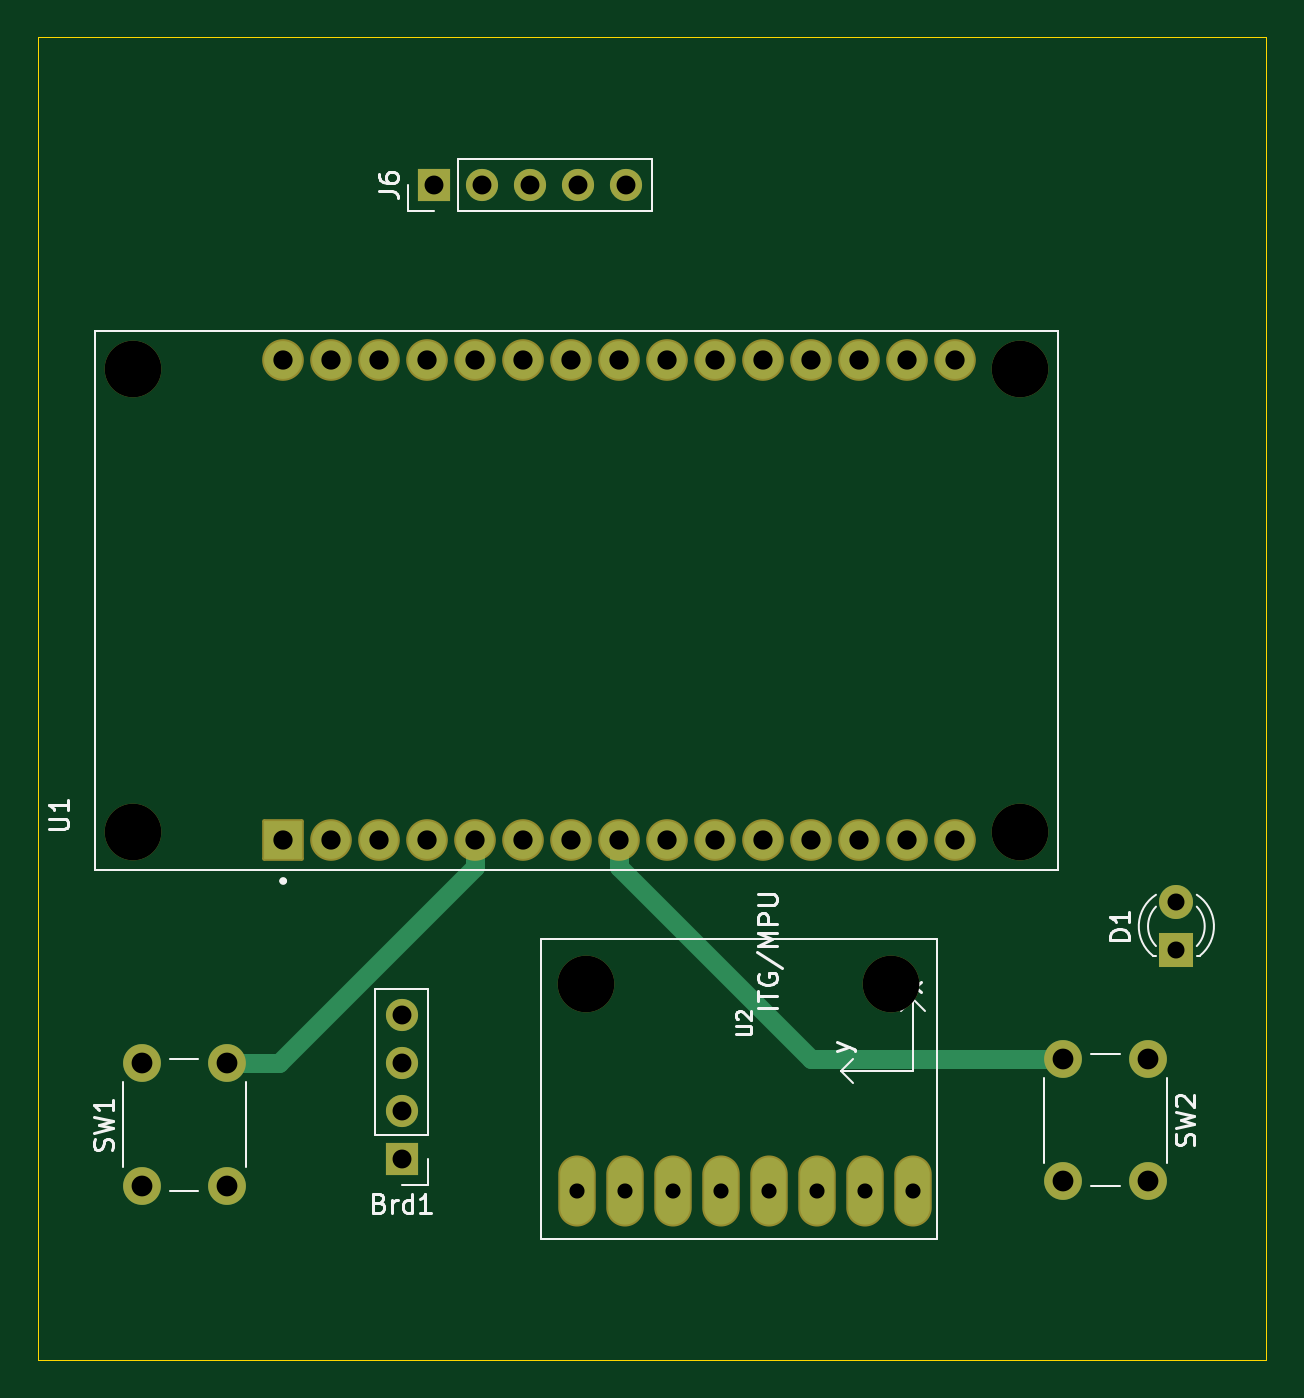
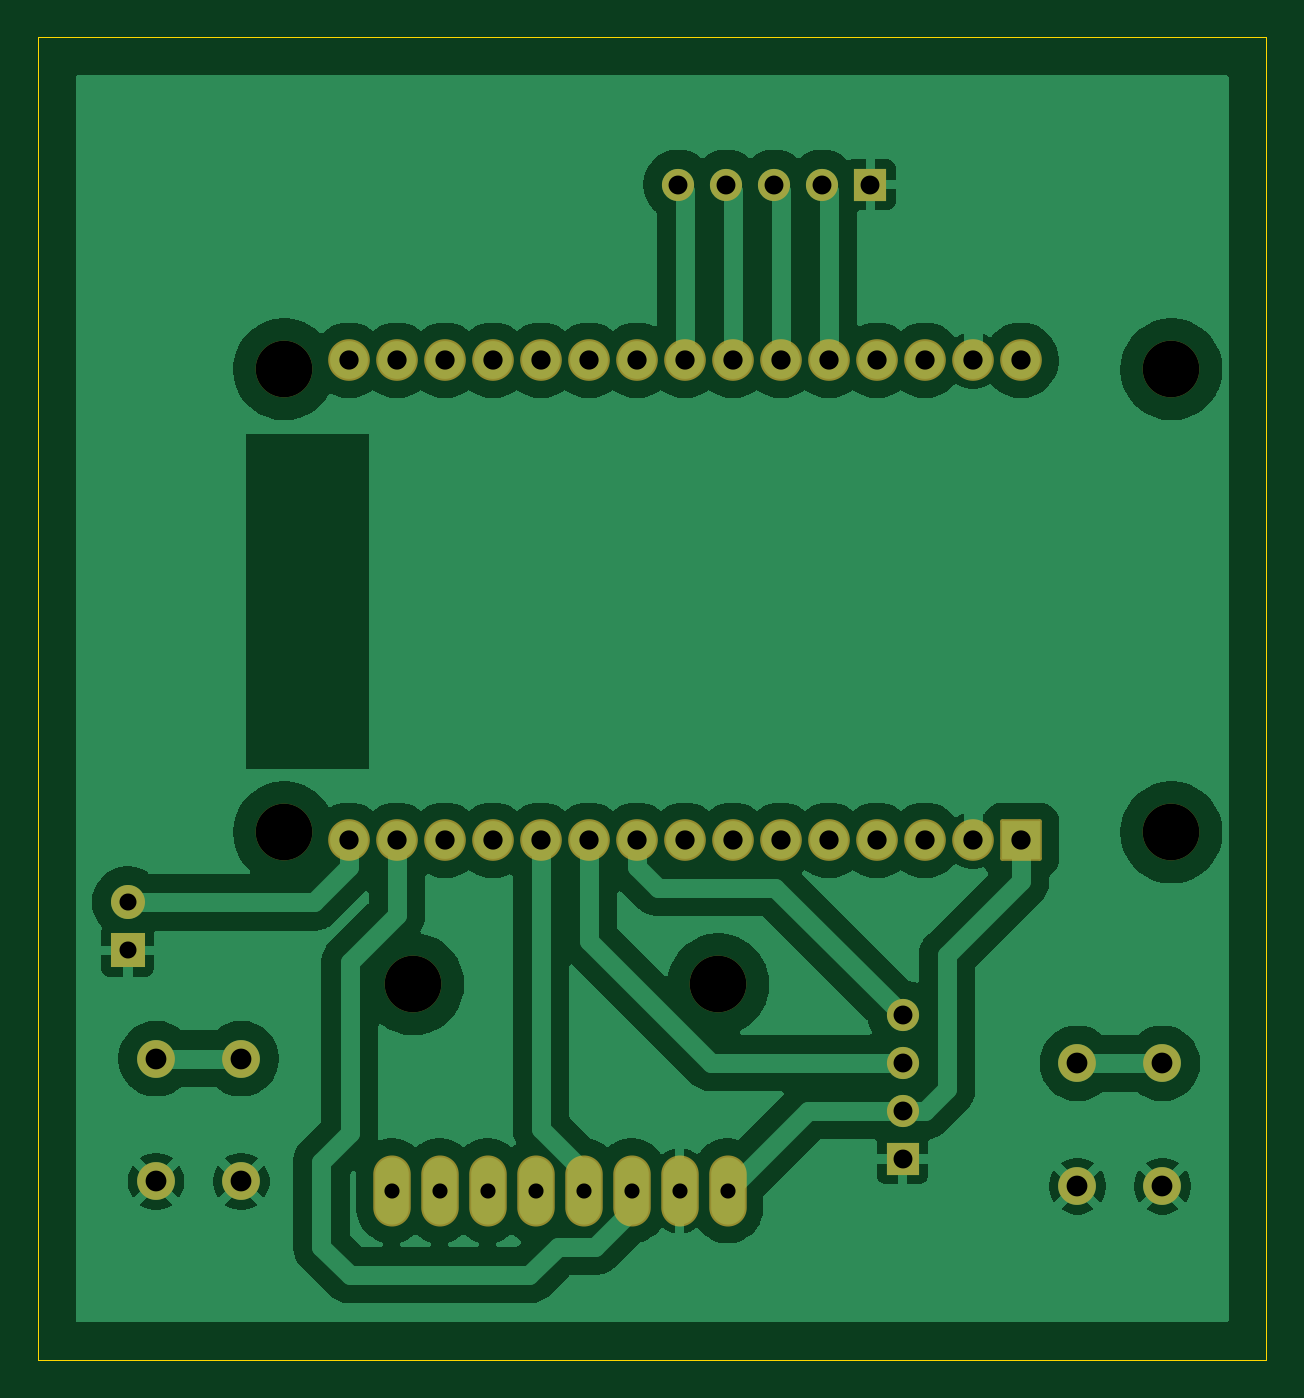
Circuit board: 11 layer files. Board 65.0 x 70.0 mm.
- bottom_copper: guante-B_Cu.gbr (85676 bytes)
- bottom_mask: guante-B_Mask.gbr (3091 bytes)
- paste: guante-B_Paste.gbr (460 bytes)
- bottom_silk: guante-B_Silkscreen.gbr (461 bytes)
- outline: guante-Edge_Cuts.gbr (614 bytes)
- top_copper: guante-F_Cu.gbr (5337 bytes)
- top_mask: guante-F_Mask.gbr (3091 bytes)
- paste: guante-F_Paste.gbr (460 bytes)
- top_silk: guante-F_Silkscreen.gbr (15063 bytes)
- drill: guante-NPTH.drl (430 bytes)
- drill: guante-PTH.drl (1441 bytes)

=== bottom_copper: guante-B_Cu.gbr (85676 bytes, source omitted) ===
=== bottom_mask: guante-B_Mask.gbr (3091 bytes, source withheld) ===
=== paste: guante-B_Paste.gbr ===
%TF.GenerationSoftware,KiCad,Pcbnew,9.0.2*%
%TF.CreationDate,2025-07-16T17:11:34-05:00*%
%TF.ProjectId,guante_primiparos,6775616e-7465-45f7-9072-696d69706172,rev?*%
%TF.SameCoordinates,Original*%
%TF.FileFunction,Paste,Bot*%
%TF.FilePolarity,Positive*%
%FSLAX46Y46*%
G04 Gerber Fmt 4.6, Leading zero omitted, Abs format (unit mm)*
G04 Created by KiCad (PCBNEW 9.0.2) date 2025-07-16 17:11:34*
%MOMM*%
%LPD*%
G01*
G04 APERTURE LIST*
G04 APERTURE END LIST*
M02*

=== bottom_silk: guante-B_Silkscreen.gbr ===
%TF.GenerationSoftware,KiCad,Pcbnew,9.0.2*%
%TF.CreationDate,2025-07-16T17:11:34-05:00*%
%TF.ProjectId,guante_primiparos,6775616e-7465-45f7-9072-696d69706172,rev?*%
%TF.SameCoordinates,Original*%
%TF.FileFunction,Legend,Bot*%
%TF.FilePolarity,Positive*%
%FSLAX46Y46*%
G04 Gerber Fmt 4.6, Leading zero omitted, Abs format (unit mm)*
G04 Created by KiCad (PCBNEW 9.0.2) date 2025-07-16 17:11:34*
%MOMM*%
%LPD*%
G01*
G04 APERTURE LIST*
G04 APERTURE END LIST*
M02*

=== outline: guante-Edge_Cuts.gbr ===
%TF.GenerationSoftware,KiCad,Pcbnew,9.0.2*%
%TF.CreationDate,2025-07-16T17:11:34-05:00*%
%TF.ProjectId,guante_primiparos,6775616e-7465-45f7-9072-696d69706172,rev?*%
%TF.SameCoordinates,Original*%
%TF.FileFunction,Profile,NP*%
%FSLAX46Y46*%
G04 Gerber Fmt 4.6, Leading zero omitted, Abs format (unit mm)*
G04 Created by KiCad (PCBNEW 9.0.2) date 2025-07-16 17:11:34*
%MOMM*%
%LPD*%
G01*
G04 APERTURE LIST*
%TA.AperFunction,Profile*%
%ADD10C,0.050000*%
%TD*%
G04 APERTURE END LIST*
D10*
X92500000Y-82500000D02*
X157500000Y-82500000D01*
X157500000Y-152500000D01*
X92500000Y-152500000D01*
X92500000Y-82500000D01*
M02*

=== top_copper: guante-F_Cu.gbr ===
%TF.GenerationSoftware,KiCad,Pcbnew,9.0.2*%
%TF.CreationDate,2025-07-16T17:11:34-05:00*%
%TF.ProjectId,guante_primiparos,6775616e-7465-45f7-9072-696d69706172,rev?*%
%TF.SameCoordinates,Original*%
%TF.FileFunction,Copper,L1,Top*%
%TF.FilePolarity,Positive*%
%FSLAX46Y46*%
G04 Gerber Fmt 4.6, Leading zero omitted, Abs format (unit mm)*
G04 Created by KiCad (PCBNEW 9.0.2) date 2025-07-16 17:11:34*
%MOMM*%
%LPD*%
G01*
G04 APERTURE LIST*
%TA.AperFunction,ComponentPad*%
%ADD10R,2.000000X2.000000*%
%TD*%
%TA.AperFunction,ComponentPad*%
%ADD11C,2.000000*%
%TD*%
%TA.AperFunction,ComponentPad*%
%ADD12R,1.700000X1.700000*%
%TD*%
%TA.AperFunction,ComponentPad*%
%ADD13C,1.700000*%
%TD*%
%TA.AperFunction,ComponentPad*%
%ADD14O,1.778000X3.556000*%
%TD*%
%TA.AperFunction,ComponentPad*%
%ADD15R,1.800000X1.800000*%
%TD*%
%TA.AperFunction,ComponentPad*%
%ADD16C,1.800000*%
%TD*%
%TA.AperFunction,Conductor*%
%ADD17C,1.000000*%
%TD*%
G04 APERTURE END LIST*
D10*
%TO.P,U1,1,3V3*%
%TO.N,Net-(Brd1-VCC)*%
X105485000Y-125000000D03*
D11*
%TO.P,U1,2,GND*%
%TO.N,Net-(Brd1-GND)*%
X108025000Y-125000000D03*
%TO.P,U1,3,D15*%
%TO.N,unconnected-(U1-D15-Pad3)*%
X110565000Y-125000000D03*
%TO.P,U1,4,D2*%
%TO.N,unconnected-(U1-D2-Pad4)*%
X113105000Y-125000000D03*
%TO.P,U1,5,D4*%
%TO.N,Net-(U1-D4)*%
X115645000Y-125000000D03*
%TO.P,U1,6,RX2*%
%TO.N,unconnected-(U1-RX2-Pad6)*%
X118185000Y-125000000D03*
%TO.P,U1,7,TX2*%
%TO.N,unconnected-(U1-TX2-Pad7)*%
X120725000Y-125000000D03*
%TO.P,U1,8,D5*%
%TO.N,Net-(U1-D5)*%
X123265000Y-125000000D03*
%TO.P,U1,9,D18*%
%TO.N,Net-(Brd1-SDA)*%
X125805000Y-125000000D03*
%TO.P,U1,10,D19*%
%TO.N,Net-(Brd1-SCL)*%
X128345000Y-125000000D03*
%TO.P,U1,11,D21*%
%TO.N,Net-(U1-D21)*%
X130885000Y-125000000D03*
%TO.P,U1,12,RX0*%
%TO.N,unconnected-(U1-RX0-Pad12)*%
X133425000Y-125000000D03*
%TO.P,U1,13,TX0*%
%TO.N,unconnected-(U1-TX0-Pad13)*%
X135965000Y-125000000D03*
%TO.P,U1,14,D22*%
%TO.N,Net-(U1-D22)*%
X138505000Y-125000000D03*
%TO.P,U1,15,D23*%
%TO.N,Net-(D1-A)*%
X141045000Y-125000000D03*
%TO.P,U1,16,EN*%
%TO.N,unconnected-(U1-EN-Pad16)*%
X141045000Y-99600000D03*
%TO.P,U1,17,VP*%
%TO.N,unconnected-(U1-VP-Pad17)*%
X138505000Y-99600000D03*
%TO.P,U1,18,VN*%
%TO.N,unconnected-(U1-VN-Pad18)*%
X135965000Y-99600000D03*
%TO.P,U1,19,D34*%
%TO.N,unconnected-(U1-D34-Pad19)*%
X133425000Y-99600000D03*
%TO.P,U1,20,D35*%
%TO.N,unconnected-(U1-D35-Pad20)*%
X130885000Y-99600000D03*
%TO.P,U1,21,D32*%
%TO.N,unconnected-(U1-D32-Pad21)*%
X128345000Y-99600000D03*
%TO.P,U1,22,D33*%
%TO.N,unconnected-(U1-D33-Pad22)*%
X125805000Y-99600000D03*
%TO.P,U1,23,D25*%
%TO.N,Net-(J6-Pin_5)*%
X123265000Y-99600000D03*
%TO.P,U1,24,D26*%
%TO.N,Net-(J6-Pin_4)*%
X120725000Y-99600000D03*
%TO.P,U1,25,D27*%
%TO.N,Net-(J6-Pin_3)*%
X118185000Y-99600000D03*
%TO.P,U1,26,D14*%
%TO.N,Net-(J6-Pin_2)*%
X115645000Y-99600000D03*
%TO.P,U1,27,D12*%
%TO.N,unconnected-(U1-D12-Pad27)*%
X113105000Y-99600000D03*
%TO.P,U1,28,D13*%
%TO.N,unconnected-(U1-D13-Pad28)*%
X110565000Y-99600000D03*
%TO.P,U1,29,GND*%
%TO.N,Net-(Brd1-GND)*%
X108025000Y-99600000D03*
%TO.P,U1,30,VIN*%
%TO.N,unconnected-(U1-VIN-Pad30)*%
X105485000Y-99600000D03*
%TD*%
D12*
%TO.P,J6,1,Pin_1*%
%TO.N,Net-(Brd1-GND)*%
X113460000Y-90300000D03*
D13*
%TO.P,J6,2,Pin_2*%
%TO.N,Net-(J6-Pin_2)*%
X116000000Y-90300000D03*
%TO.P,J6,3,Pin_3*%
%TO.N,Net-(J6-Pin_3)*%
X118540000Y-90300000D03*
%TO.P,J6,4,Pin_4*%
%TO.N,Net-(J6-Pin_4)*%
X121080000Y-90300000D03*
%TO.P,J6,5,Pin_5*%
%TO.N,Net-(J6-Pin_5)*%
X123620000Y-90300000D03*
%TD*%
D14*
%TO.P,U2,ADO,ADO*%
%TO.N,unconnected-(U2-PadADO)*%
X136250000Y-143550000D03*
%TO.P,U2,GND,GND*%
%TO.N,Net-(Brd1-GND)*%
X123550000Y-143550000D03*
%TO.P,U2,INT,INT*%
%TO.N,unconnected-(U2-PadINT)*%
X138790000Y-143550000D03*
%TO.P,U2,SCL,SCL*%
%TO.N,Net-(U1-D22)*%
X126090000Y-143550000D03*
%TO.P,U2,SDA,SDA*%
%TO.N,Net-(U1-D21)*%
X128630000Y-143550000D03*
%TO.P,U2,VCC,VCC*%
%TO.N,Net-(Brd1-VCC)*%
X121010000Y-143550000D03*
%TO.P,U2,XCL,XCL*%
%TO.N,unconnected-(U2-PadXCL)*%
X133710000Y-143550000D03*
%TO.P,U2,XDA,XDA*%
%TO.N,unconnected-(U2-PadXDA)*%
X131170000Y-143550000D03*
%TD*%
D12*
%TO.P,Brd1,1,GND*%
%TO.N,Net-(Brd1-GND)*%
X111750000Y-141860000D03*
D13*
%TO.P,Brd1,2,VCC*%
%TO.N,Net-(Brd1-VCC)*%
X111750000Y-139320000D03*
%TO.P,Brd1,3,SCL*%
%TO.N,Net-(Brd1-SCL)*%
X111750000Y-136780000D03*
%TO.P,Brd1,4,SDA*%
%TO.N,Net-(Brd1-SDA)*%
X111750000Y-134240000D03*
%TD*%
D15*
%TO.P,D1,1,K*%
%TO.N,Net-(Brd1-GND)*%
X152750000Y-130820000D03*
D16*
%TO.P,D1,2,A*%
%TO.N,Net-(D1-A)*%
X152750000Y-128280000D03*
%TD*%
D11*
%TO.P,SW2,1,1*%
%TO.N,Net-(U1-D5)*%
X151250000Y-136550000D03*
%TO.P,SW2,1,2*%
X146750000Y-136550000D03*
%TO.P,SW2,1,1*%
%TO.N,Net-(Brd1-GND)*%
X151250000Y-143050000D03*
%TO.P,SW2,2,2*%
X146750000Y-143050000D03*
%TD*%
%TO.P,SW1,1,1*%
%TO.N,Net-(U1-D4)*%
X98000000Y-136800000D03*
%TO.P,SW1,1,2*%
X102500000Y-136800000D03*
%TO.P,SW1,2,1*%
%TO.N,Net-(Brd1-GND)*%
X98000000Y-143300000D03*
%TO.P,SW1,2,2*%
X102500000Y-143300000D03*
%TD*%
D17*
%TO.N,Net-(U1-D4)*%
X115645000Y-126414213D02*
X115645000Y-125000000D01*
X105259213Y-136800000D02*
X115645000Y-126414213D01*
X102500000Y-136800000D02*
X105259213Y-136800000D01*
%TO.N,Net-(U1-D5)*%
X123265000Y-126414213D02*
X123265000Y-125000000D01*
X133400787Y-136550000D02*
X123265000Y-126414213D01*
X146750000Y-136550000D02*
X133400787Y-136550000D01*
X146750000Y-136550000D02*
X147020000Y-136550000D01*
%TD*%
M02*

=== top_mask: guante-F_Mask.gbr (3091 bytes, source withheld) ===
=== paste: guante-F_Paste.gbr ===
%TF.GenerationSoftware,KiCad,Pcbnew,9.0.2*%
%TF.CreationDate,2025-07-16T17:11:34-05:00*%
%TF.ProjectId,guante_primiparos,6775616e-7465-45f7-9072-696d69706172,rev?*%
%TF.SameCoordinates,Original*%
%TF.FileFunction,Paste,Top*%
%TF.FilePolarity,Positive*%
%FSLAX46Y46*%
G04 Gerber Fmt 4.6, Leading zero omitted, Abs format (unit mm)*
G04 Created by KiCad (PCBNEW 9.0.2) date 2025-07-16 17:11:34*
%MOMM*%
%LPD*%
G01*
G04 APERTURE LIST*
G04 APERTURE END LIST*
M02*

=== top_silk: guante-F_Silkscreen.gbr (15063 bytes, source omitted) ===
=== drill: guante-NPTH.drl ===
M48
; DRILL file {KiCad 9.0.2} date 2025-07-16T17:11:36-0500
; FORMAT={-:-/ absolute / metric / decimal}
; #@! TF.CreationDate,2025-07-16T17:11:36-05:00
; #@! TF.GenerationSoftware,Kicad,Pcbnew,9.0.2
; #@! TF.FileFunction,NonPlated,1,2,NPTH
FMAT,2
METRIC
; #@! TA.AperFunction,NonPlated,NPTH,ComponentDrill
T1C3.000
%
G90
G05
T1
X97.525Y-100.07
X97.525Y-124.58
X121.5Y-132.62
X137.65Y-132.61
X144.475Y-100.07
X144.475Y-124.58
M30

=== drill: guante-PTH.drl ===
M48
; DRILL file {KiCad 9.0.2} date 2025-07-16T17:11:36-0500
; FORMAT={-:-/ absolute / metric / decimal}
; #@! TF.CreationDate,2025-07-16T17:11:36-05:00
; #@! TF.GenerationSoftware,Kicad,Pcbnew,9.0.2
; #@! TF.FileFunction,Plated,1,2,PTH
FMAT,2
METRIC
; #@! TA.AperFunction,Plated,PTH,ComponentDrill
T1C0.800
; #@! TA.AperFunction,Plated,PTH,ComponentDrill
T2C0.900
; #@! TA.AperFunction,Plated,PTH,ComponentDrill
T3C1.000
; #@! TA.AperFunction,Plated,PTH,ComponentDrill
T4C1.020
; #@! TA.AperFunction,Plated,PTH,ComponentDrill
T5C1.100
%
G90
G05
T1
X121.01Y-143.55
X123.55Y-143.55
X126.09Y-143.55
X128.63Y-143.55
X131.17Y-143.55
X133.71Y-143.55
X136.25Y-143.55
X138.79Y-143.55
T2
X152.75Y-128.28
X152.75Y-130.82
T3
X111.75Y-134.24
X111.75Y-136.78
X111.75Y-139.32
X111.75Y-141.86
X113.46Y-90.3
X116.0Y-90.3
X118.54Y-90.3
X121.08Y-90.3
X123.62Y-90.3
T4
X105.485Y-99.6
X105.485Y-125.0
X108.025Y-99.6
X108.025Y-125.0
X110.565Y-99.6
X110.565Y-125.0
X113.105Y-99.6
X113.105Y-125.0
X115.645Y-99.6
X115.645Y-125.0
X118.185Y-99.6
X118.185Y-125.0
X120.725Y-99.6
X120.725Y-125.0
X123.265Y-99.6
X123.265Y-125.0
X125.805Y-99.6
X125.805Y-125.0
X128.345Y-99.6
X128.345Y-125.0
X130.885Y-99.6
X130.885Y-125.0
X133.425Y-99.6
X133.425Y-125.0
X135.965Y-99.6
X135.965Y-125.0
X138.505Y-99.6
X138.505Y-125.0
X141.045Y-99.6
X141.045Y-125.0
T5
X98.0Y-136.8
X98.0Y-143.3
X102.5Y-136.8
X102.5Y-143.3
X146.75Y-136.55
X146.75Y-143.05
X151.25Y-136.55
X151.25Y-143.05
M30

